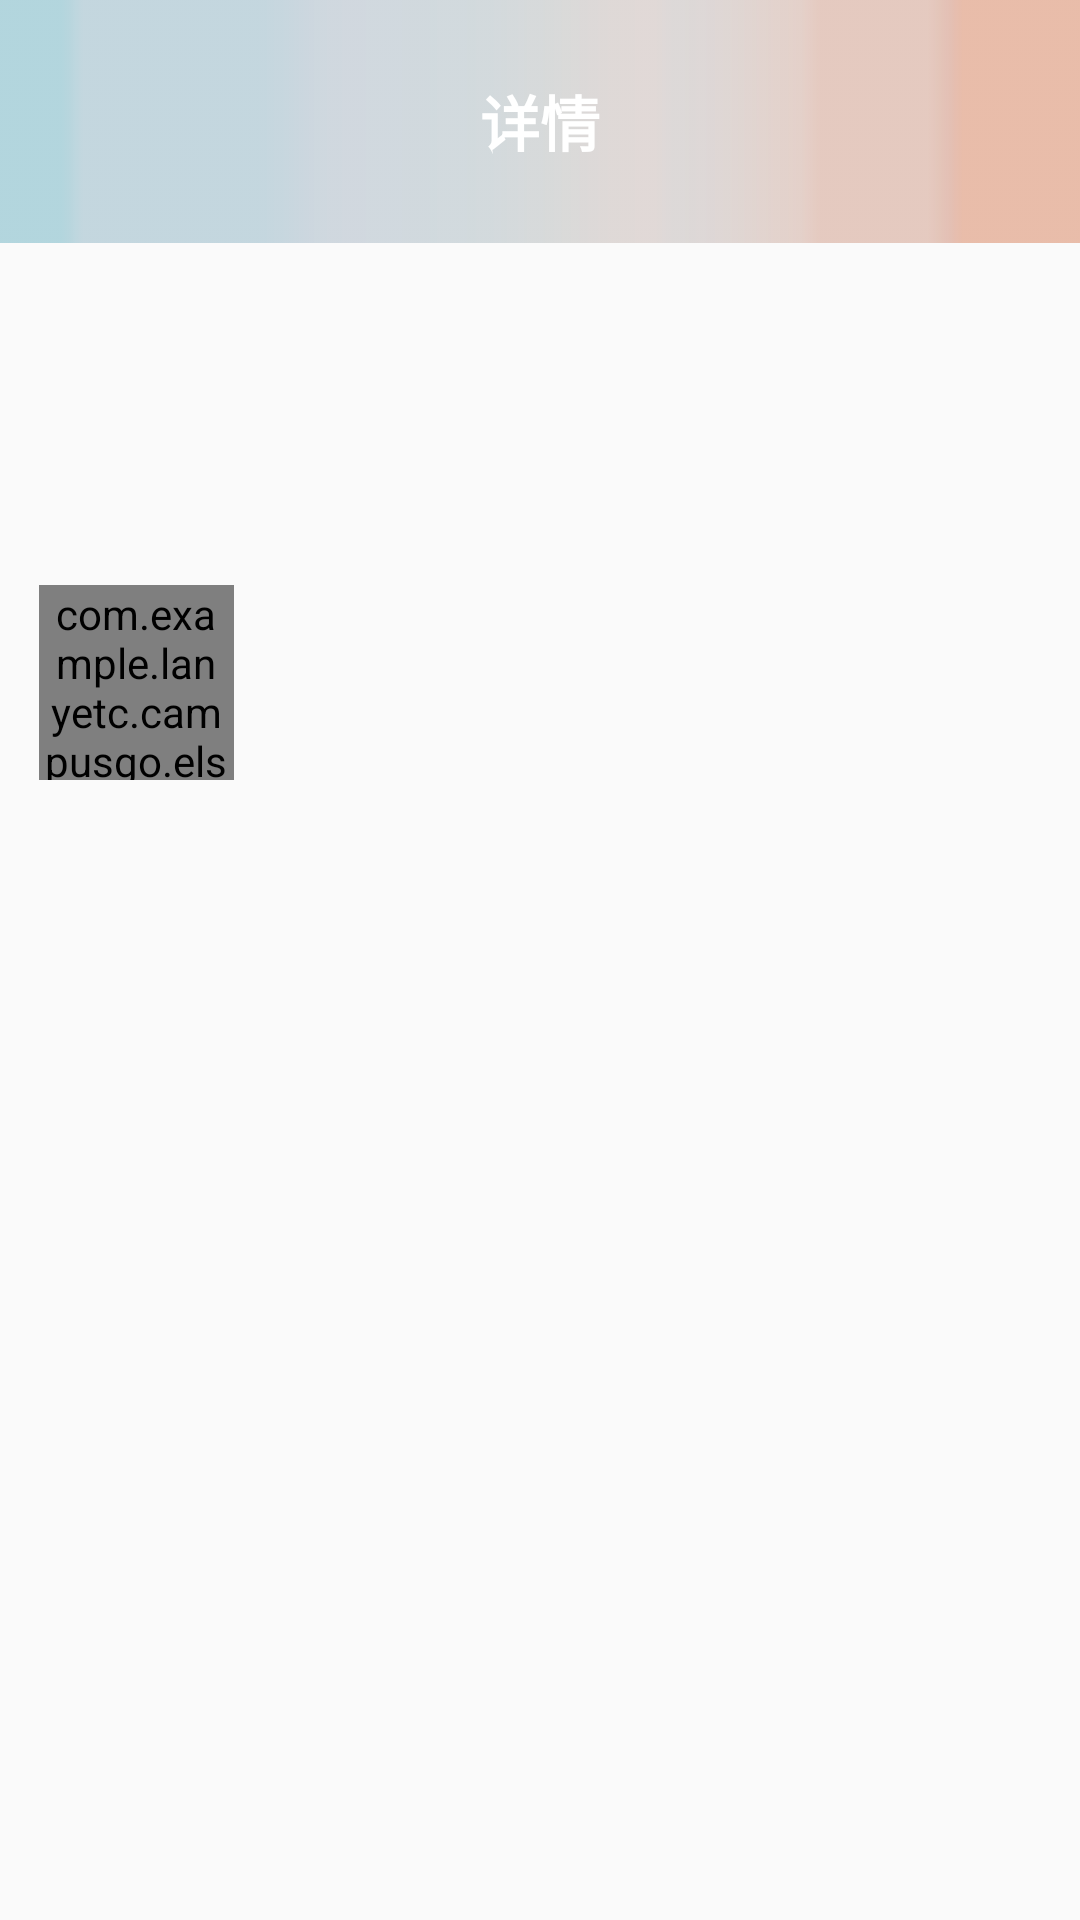

Layout XML and referenced resources for this Android screen:
<!-- AndroidManifest.xml: application theme AppTheme -->
<!-- res/layout/news_detail.xml -->
<?xml version="1.0" encoding="utf-8"?>
<LinearLayout xmlns:android="http://schemas.android.com/apk/res/android"
    xmlns:app="http://schemas.android.com/apk/res-auto"
    xmlns:tools="http://schemas.android.com/tools"
    android:layout_width="match_parent"
    android:layout_height="match_parent"
    android:orientation="vertical">
    <android.support.v7.widget.Toolbar
        android:id="@+id/toolbar"
        android:layout_width="match_parent"
        android:layout_height="81dp"
        android:background="@drawable/toolbar_background"
        android:paddingTop="@dimen/padding_top">

        <Button
            android:id="@+id/news_back"
            android:layout_width="30dp"
            android:layout_height="30dp"
            android:layout_gravity="left"
            android:layout_marginLeft="16dp"
            android:background="@drawable/backbtn"
            android:paddingBottom="13dp" />
        <TextView
            android:layout_width="wrap_content"
            android:layout_height="wrap_content"
            android:layout_centerInParent="true"
            android:layout_marginBottom="13dp"
            android:layout_gravity="center"
            android:text="@string/lost_detail"
            android:textColor="@android:color/white"
            android:textSize="20sp"
            android:textStyle="bold" />
    </android.support.v7.widget.Toolbar>
    <RelativeLayout
        android:layout_width="match_parent"
        android:layout_height="match_parent"
        app:layout_constraintEnd_toEndOf="parent"
        app:layout_constraintHorizontal_bias="0.0"
        app:layout_constraintStart_toStartOf="parent"
        app:layout_constraintTop_toTopOf="parent"
        app:layout_constraintVertical_bias="0.0">

        <com.example.lanyetc.campusgo.else_tools.CircleImageView
            android:id="@+id/news_portrait"
            android:layout_width="65dp"
            android:layout_height="65dp"
            android:layout_alignParentStart="true"
            android:layout_alignTop="@+id/news_user"
            android:layout_centerInParent="false"
            android:layout_marginStart="13dp" />

        <TextView
            android:id="@+id/news_title"
            android:layout_width="match_parent"
            android:layout_height="60dp"
            android:layout_alignEnd="@+id/news_content"
            android:layout_alignParentTop="true"
            android:layout_alignStart="@+id/news_portrait"
            android:layout_marginTop="28dp"
            android:textSize="24sp"
            tools:layout_editor_absoluteX="16dp"
            tools:layout_editor_absoluteY="-49dp" />

        <TextView
            android:id="@+id/news_user"
            android:layout_width="200dp"
            android:layout_height="30dp"
            android:layout_below="@+id/news_title"
            android:layout_marginStart="14dp"
            android:layout_marginTop="26dp"
            android:layout_toEndOf="@+id/news_portrait"
            android:textSize="16sp" />

        <TextView
            android:id="@+id/news_time"
            android:layout_width="150dp"
            android:layout_height="20dp"
            android:layout_alignBottom="@+id/news_portrait"
            android:layout_alignLeft="@+id/news_user"
            android:textSize="14sp" />

        <TextView
            android:id="@+id/news_content"
            android:layout_width="360dp"
            android:layout_height="wrap_content"
            android:layout_alignParentBottom="true"
            android:layout_alignLeft="@+id/news_portrait"
            android:layout_below="@+id/news_portrait"
            android:layout_marginTop="27dp"
            android:layout_weight="1"
            android:textSize="16sp"
            app:layout_constraintBottom_toBottomOf="parent"
            tools:layout_editor_absoluteX="16dp" />

    </RelativeLayout>


</LinearLayout>
<!-- resources referenced by this layout -->
<resources>
  <dimen name="padding_top">0dp</dimen>
  <!-- drawable backbtn: png bitmap (mipmap-xxhdpi, 535 bytes) -->
  <!-- drawable toolbar_background: png bitmap (drawable, 1523 bytes) -->
  <string name="lost_detail">详情</string>
  <style name="AppTheme" parent="Theme.AppCompat.Light.NoActionBar">
          
          <item name="colorPrimary">@color/colorPrimary</item>
          <item name="colorPrimaryDark">@color/colorPrimaryDark</item>
          <item name="colorAccent">@color/colorAccent</item>
      </style>
  <color name="colorPrimary">#3F51B5</color>
  <color name="colorPrimaryDark">#303F9F</color>
  <color name="colorAccent">#FF4081</color>
</resources>
